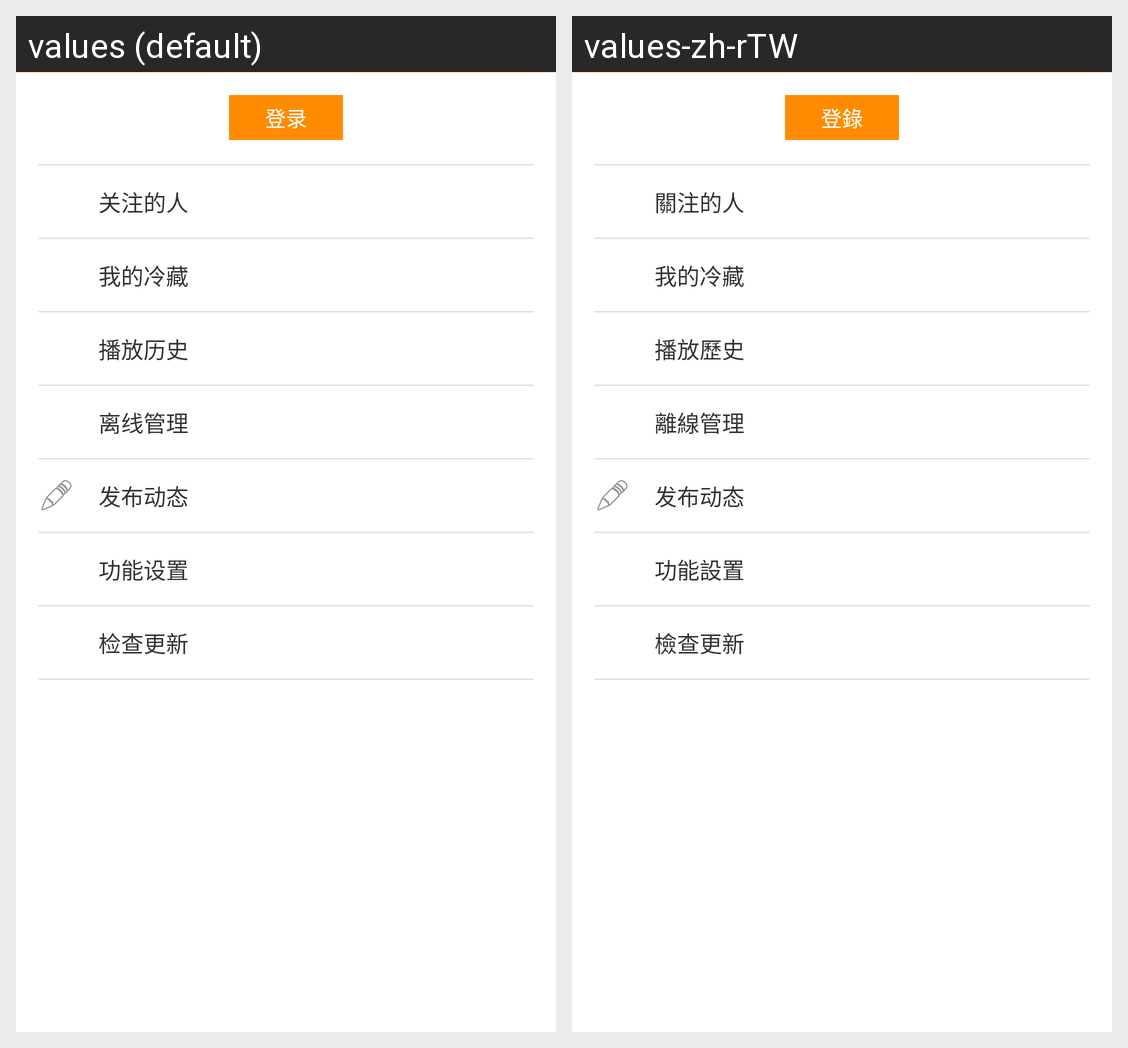

Strings drawn on this Android screen and how each of the app's shown locales translates them:
Android screen res/layout/content_profile.xml rendered under 2 locales, left to right: values (default), values-zh-rTW. Device: Nexus 5 (rendered at 1080×1920; each locale shown at half size, 540×960, under a caption strip naming it); theme AppTheme.
Strings drawn on this screen, with the default value and each locale's value (text and hints the layout hard-codes, and strings that could not be matched under every locale, appear in the picture but are not listed):

content_profile_767b
  values: 登录
  values-zh-rTW: 登錄

content_profile_6d73
  values: 关注的人
  values-zh-rTW: 關注的人

content_profile_6211
  values: 我的冷藏
  values-zh-rTW: 我的冷藏

content_profile_64ad
  values: 播放历史
  values-zh-rTW: 播放歷史

content_profile_79bb
  values: 离线管理
  values-zh-rTW: 離線管理

content_profile_529f
  values: 功能设置
  values-zh-rTW: 功能設置

content_profile_68c0
  values: 检查更新
  values-zh-rTW: 檢查更新
